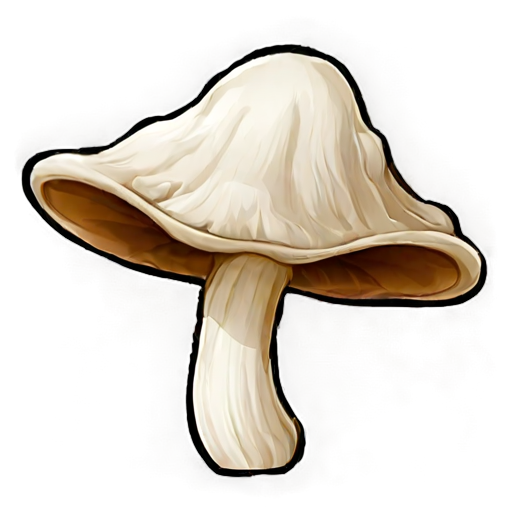
Generation parameters embedded in this image by AUTOMATIC1111 Stable Diffusion web UI or a fork of it (Forge, ...) (PNG 'parameters' text chunk):
simple background, white_black color, animated, no border, no outline, best quality, cave mushroom
Steps: 20, Sampler: DPM++ 2M SDE, Schedule type: Karras, CFG scale: 5, Seed: 2235860883, Size: 512x512, Model hash: 8a58d18e75, Model: gameIconInstitute_v4XL, layerdiffusion_enabled: True, layerdiffusion_method: (SDXL) Only Generate Transparent Image (Attention Injection), layerdiffusion_weight: 1, layerdiffusion_ending_step: 1, layerdiffusion_fg_image: False, layerdiffusion_bg_image: False, layerdiffusion_blend_image: False, layerdiffusion_resize_mode: Crop and Resize, layerdiffusion_fg_additional_prompt: , layerdiffusion_bg_additional_prompt: , layerdiffusion_blend_additional_prompt: , Version: f2.0.1v1.10.1-previous-556-gcc378589